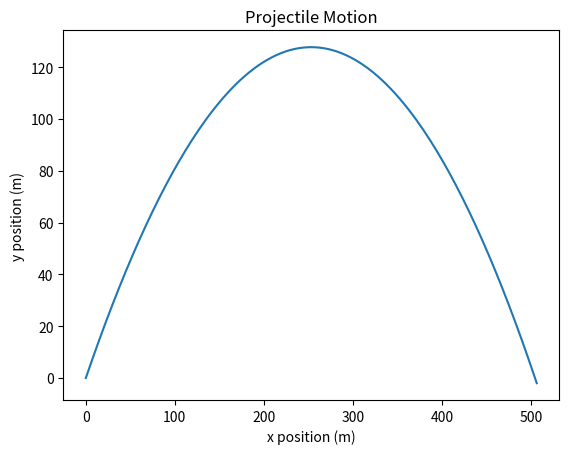

Generate this figure with matplotlib:
from math import sqrt
from math import pow
from math import hypot
import matplotlib.pyplot as plt


def main():

    x = 0  # x position
    y = 0  # y position
    v_x = 50  # x velocity
    v_y = 50  # y velocity
    v = 0  # net velocity
    m = 1  # mass
    positions = []
    velocities = []
    positions.append((x, y))
    velocities.append((v_x, v_y))
    B = .00004
    g = 9.8  # acceleration due to gravity
    dt = .05

    while True:
        v = hypot(v_x, v_y)
        x += v_x * dt
        y += v_y * dt
        v_x -= ((B * v * v_x) / m) * dt
        v_y -= (g + ((B * v * v_y) / m)) * dt

        positions.append((x, y))
        velocities.append((v_x, v_y))

        if y <= 0:
            break

    x = [i[0] for i in positions]
    y = [i[1] for i in positions]

    plt.plot(x, y)
    plt.ylabel("y position (m)")
    plt.xlabel("x position (m)")
    plt.title("Projectile Motion")
    plt.savefig('projectile.png', bbox_inches='tight')


if __name__ == '__main__':
    main()
